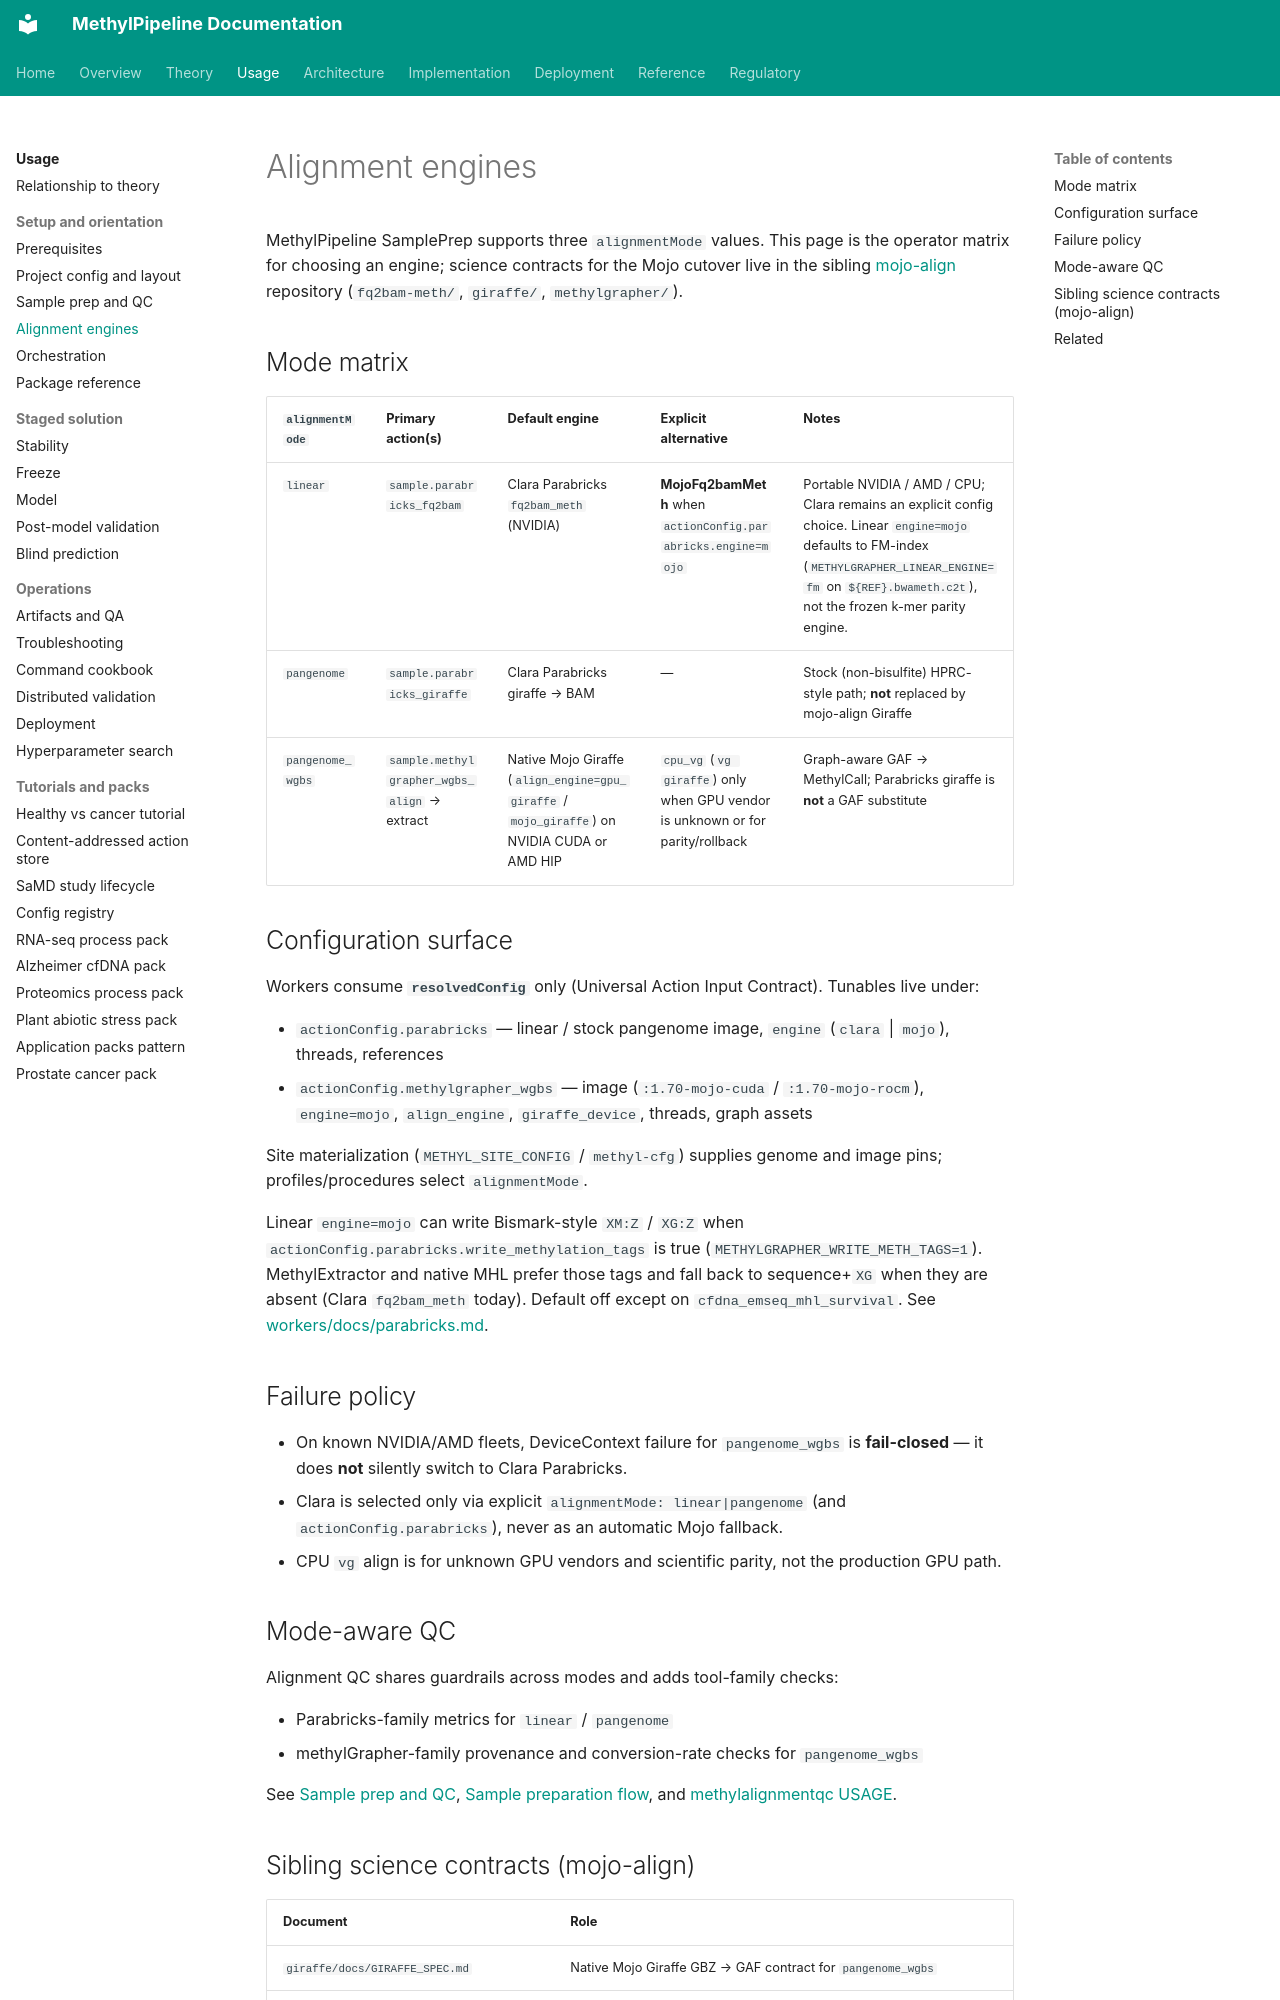

repository: Goliath-Research/GoliathWorkflow · page: usage/alignment-engines/index.html · generator: mkdocs

# Alignment engines

MethylPipeline SamplePrep supports three `alignmentMode` values. This page is the operator matrix for choosing an engine; science contracts for the Mojo cutover live in the sibling [mojo-align](https://github.com/Goliath-Research/mojo-align) repository (`fq2bam-meth/`, `giraffe/`, `methylgrapher/`).

## Mode matrix

| `alignmentMode` | Primary action(s) | Default engine | Explicit alternative | Notes |
|-----------------|-------------------|----------------|----------------------|-------|
| `linear` | `sample.parabricks_fq2bam` | Clara Parabricks `fq2bam_meth` (NVIDIA) | **MojoFq2bamMeth** when `actionConfig.parabricks.engine=mojo` | Portable NVIDIA / AMD / CPU; Clara remains an explicit config choice. Linear `engine=mojo` defaults to FM-index (`METHYLGRAPHER_LINEAR_ENGINE=fm` on `${REF}.bwameth.c2t`), not the frozen k-mer parity engine. |
| `pangenome` | `sample.parabricks_giraffe` | Clara Parabricks giraffe → BAM | — | Stock (non-bisulfite) HPRC-style path; **not** replaced by mojo-align Giraffe |
| `pangenome_wgbs` | `sample.methylgrapher_wgbs_align` → extract | Native Mojo Giraffe (`align_engine=gpu_giraffe` / `mojo_giraffe`) on NVIDIA CUDA or AMD HIP | `cpu_vg` (`vg giraffe`) only when GPU vendor is unknown or for parity/rollback | Graph-aware GAF → MethylCall; Parabricks giraffe is **not** a GAF substitute |

## Configuration surface

Workers consume **`resolvedConfig`** only (Universal Action Input Contract). Tunables live under:

- `actionConfig.parabricks` — linear / stock pangenome image, `engine` (`clara` \| `mojo`), threads, references
- `actionConfig.methylgrapher_wgbs` — image (`:1.70-mojo-cuda` / `:1.70-mojo-rocm`), `engine=mojo`, `align_engine`, `giraffe_device`, threads, graph assets

Site materialization (`METHYL_SITE_CONFIG` / `methyl-cfg`) supplies genome and image pins; profiles/procedures select `alignmentMode`.

Linear `engine=mojo` can write Bismark-style `XM:Z` / `XG:Z` when `actionConfig.parabricks.write_methylation_tags` is true (`METHYLGRAPHER_WRITE_METH_TAGS=1`). MethylExtractor and native MHL prefer those tags and fall back to sequence+`XG` when they are absent (Clara `fq2bam_meth` today). Default off except on `cfdna_emseq_mhl_survival`. See [workers/docs/parabricks.md](../../workers/docs/parabricks.md).

## Failure policy

- On known NVIDIA/AMD fleets, DeviceContext failure for `pangenome_wgbs` is **fail-closed** — it does **not** silently switch to Clara Parabricks.
- Clara is selected only via explicit `alignmentMode: linear|pangenome` (and `actionConfig.parabricks`), never as an automatic Mojo fallback.
- CPU `vg` align is for unknown GPU vendors and scientific parity, not the production GPU path.

## Mode-aware QC

Alignment QC shares guardrails across modes and adds tool-family checks:

- Parabricks-family metrics for `linear` / `pangenome`
- methylGrapher-family provenance and conversion-rate checks for `pangenome_wgbs`

See [Sample prep and QC](03-sample-prep-and-qc.md), [Sample preparation flow](../implementation/sample-preparation-flow.md), and [methylalignmentqc USAGE](../../packages/methylalignmentqc/docs/USAGE.md).
